Run: headless pygame with SDL's dummy video driver; simulated clock (each Clock.tick advances the game by its frame time, no real sleeping); random seed 0; keys injected as events and as key.get_pressed() state; no mouse input.
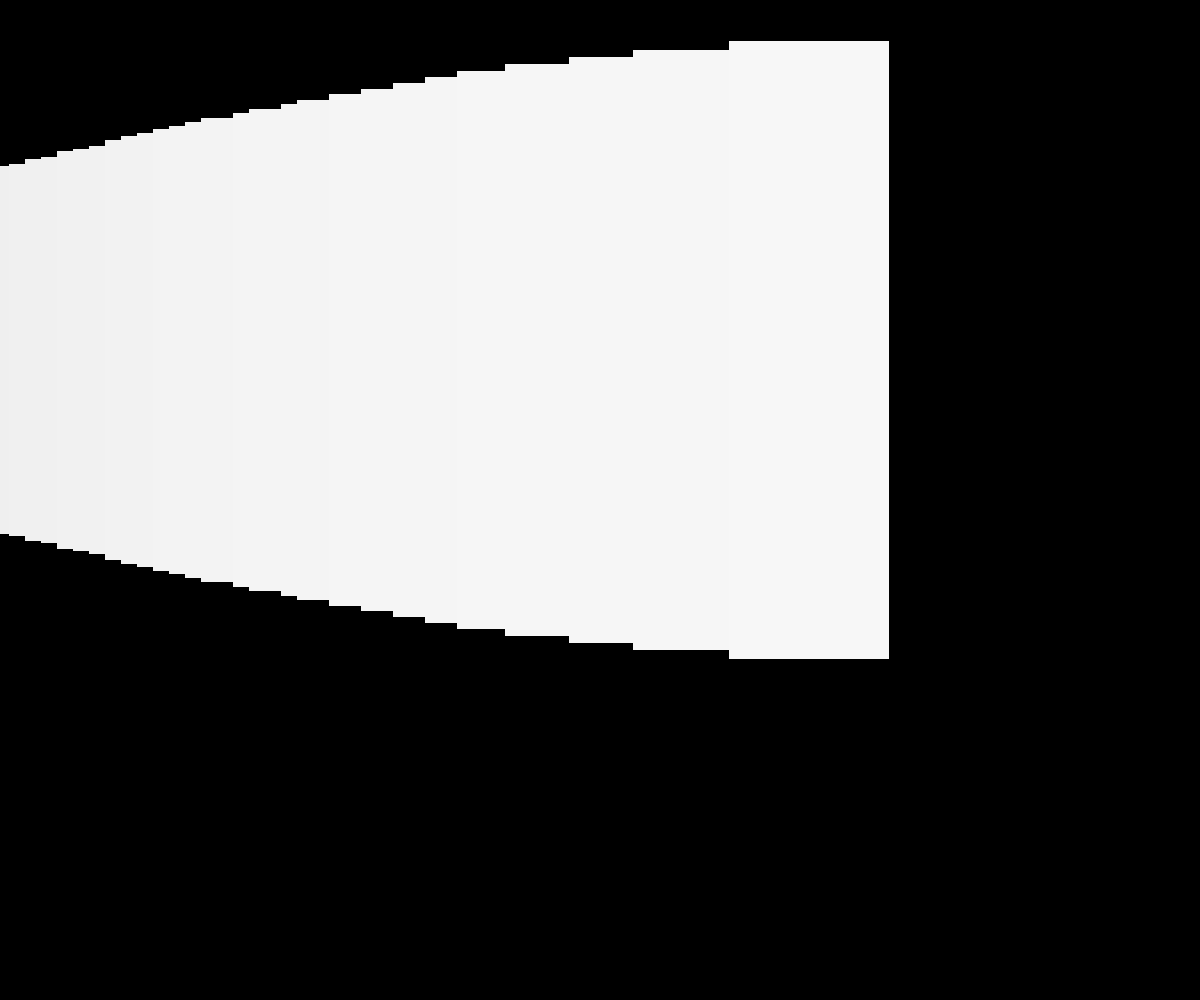
Frame 1 of 4 · flips 1–60 · no input
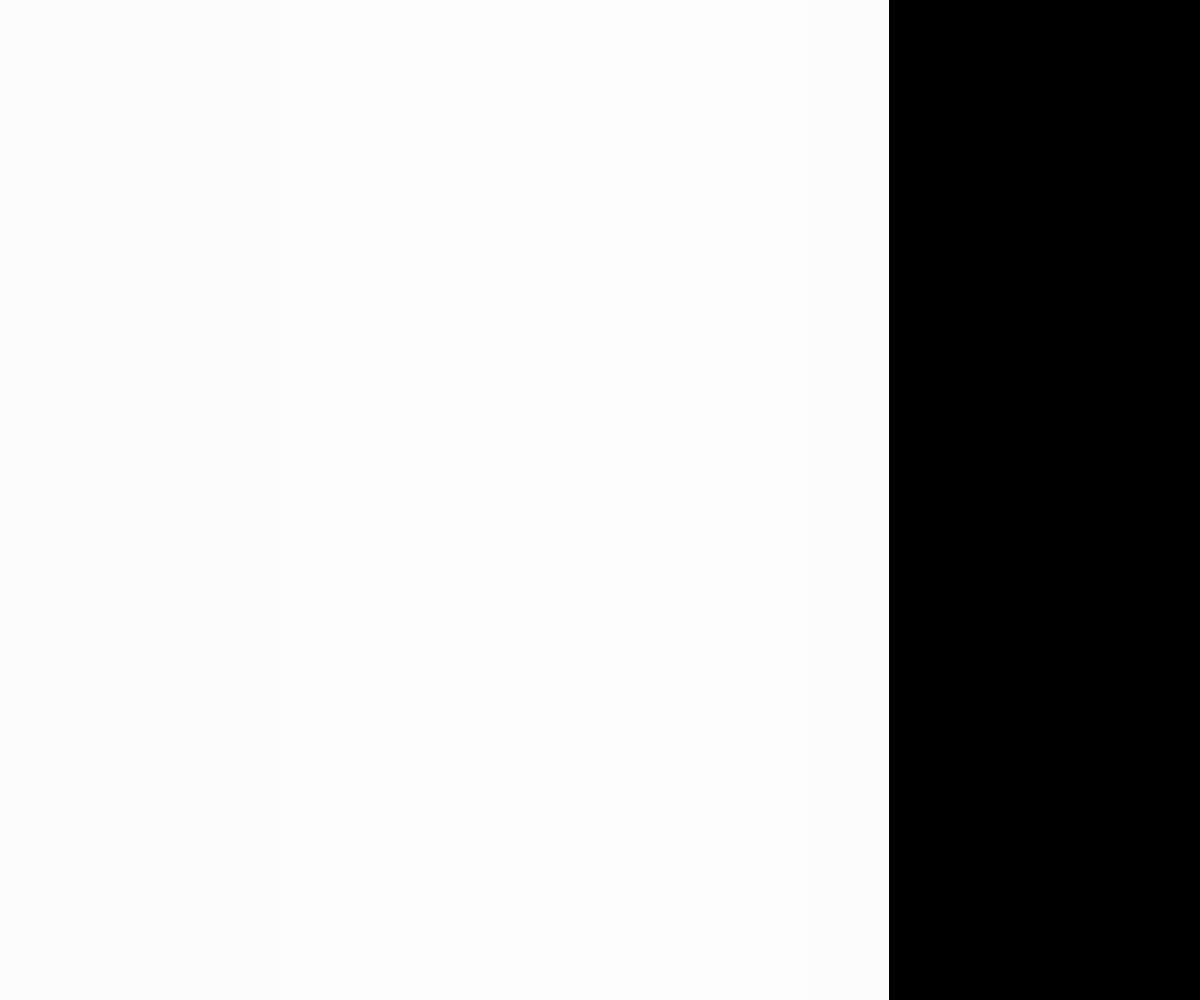
Frame 2 of 4 · flips 61–180 · tapped SPACE, RETURN · held RIGHT (→), D
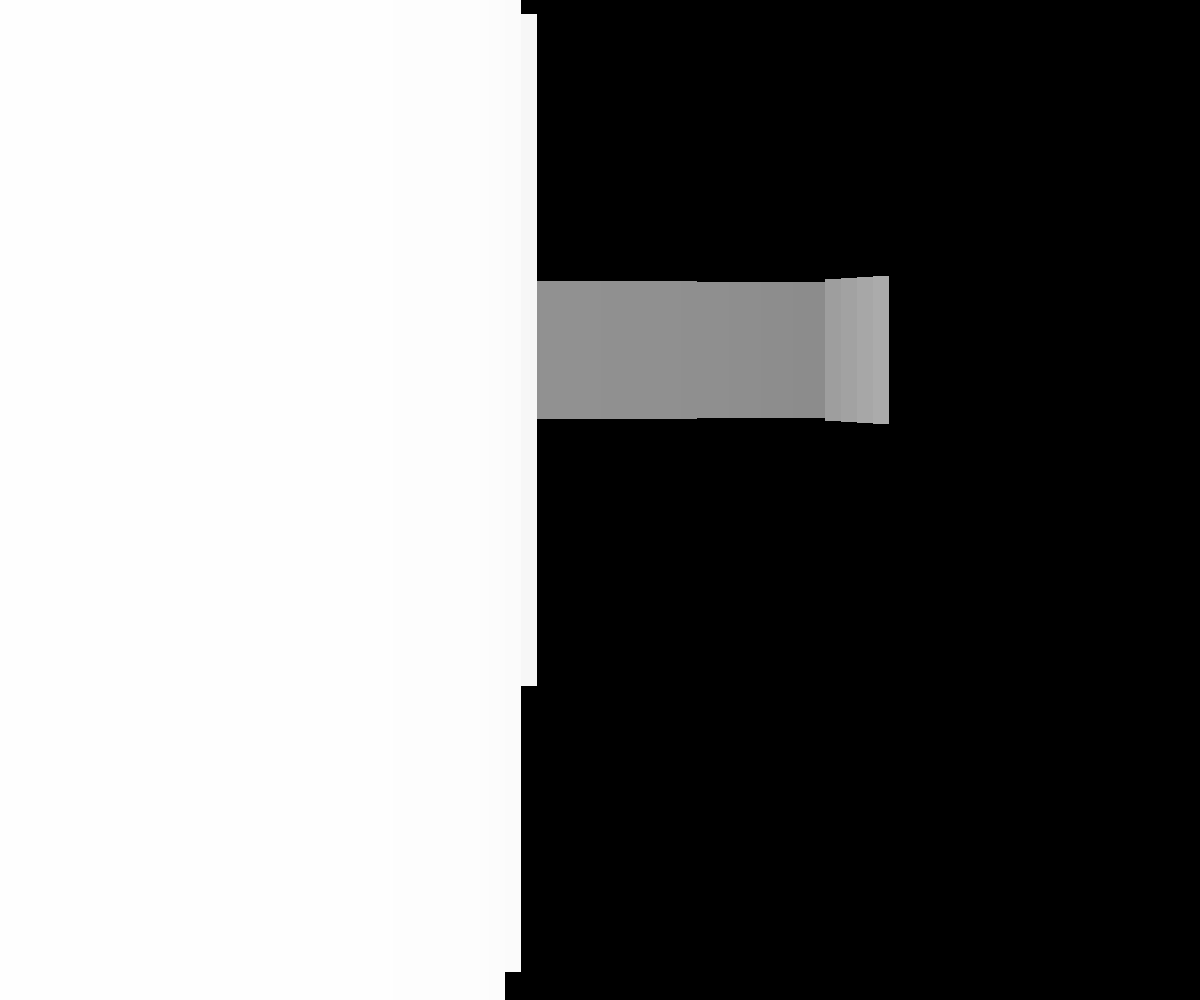
Frame 3 of 4 · flips 181–300 · held DOWN (↓), S
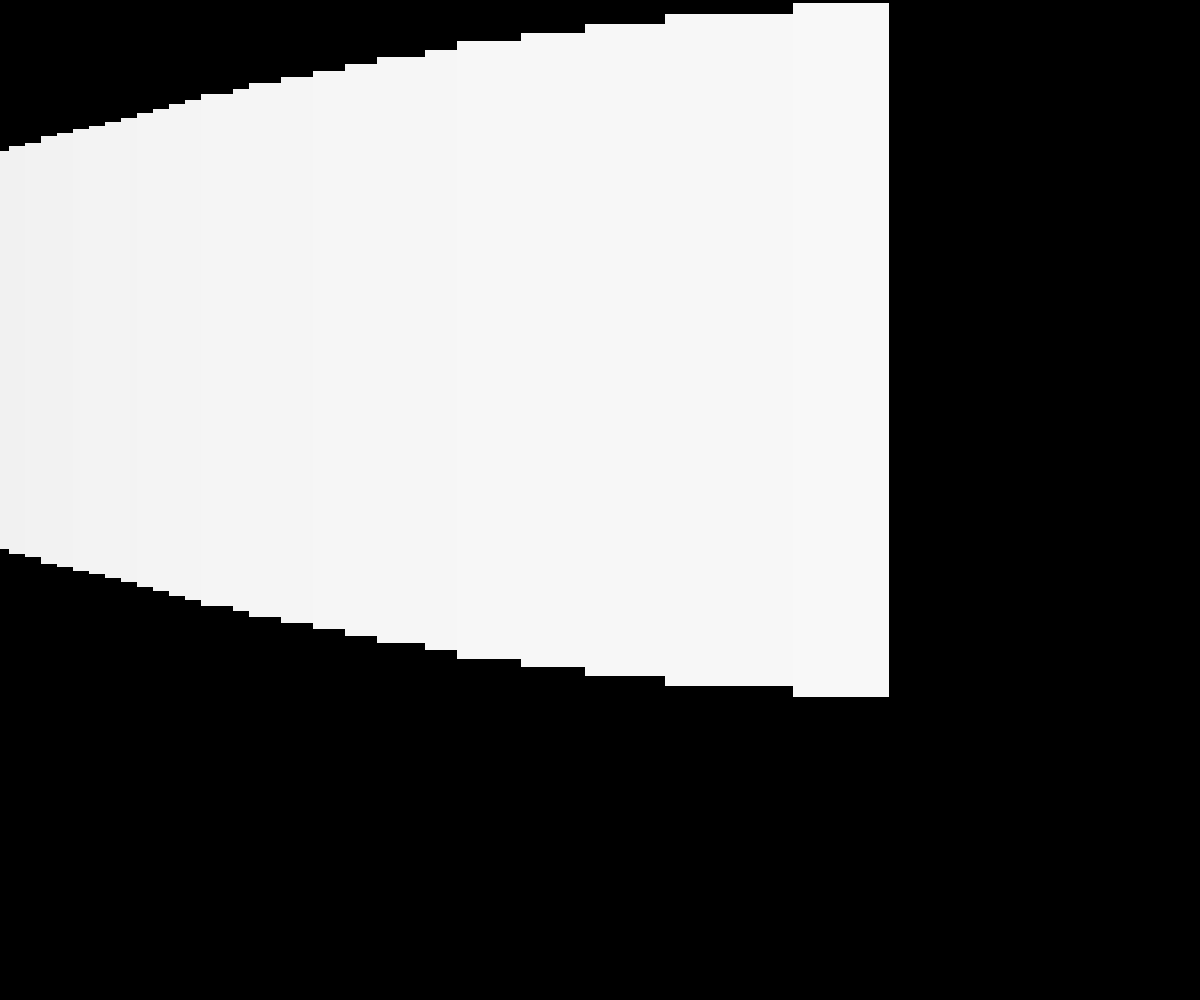
Frame 4 of 4 · flips 301–420 · held LEFT (←), A, UP (↑), W

The pygame program that drew these frames:

# Copyright 2022 WikingWarr10r
#
# Licensed under the Apache License, Version 2.0 (the "License");
# you may not use this file except in compliance with the License.
# You may obtain a copy of the License at
#
#     http://www.apache.org/licenses/LICENSE-2.0
#
# Unless required by applicable law or agreed to in writing, software
# distributed under the License is distributed on an "AS IS" BASIS,
# WITHOUT WARRANTIES OR CONDITIONS OF ANY KIND, either express or implied.
# See the License for the specific language governing permissions and
# limitations under the License.

import pygame
import math

# Initialize pygame
pygame.init()

# Set up the drawing window
screen = pygame.display.set_mode([1200, 1000])

# Define some colors
BLACK = (0, 0, 0)
WHITE = (255, 255, 255)
GREEN = (0, 255, 0)
RED = (255, 0, 0)
BLUE = (0, 0, 255)

# Define some basic objects
class character():
    def __init__(self, x, y, angle, width, height):
        self.x = x
        self.y = y
        self.angle = angle
        self.width = width
        self.height = height
        self.collider = pygame.rect.Rect(self.x, self.y, self.width, self.width)
    
    def update(self):
        pygame.draw.circle(screen, BLACK, [self.x, self.y], self.width)
        self.collider = pygame.rect.Rect(self.x, self.y, self.width, self.width)

    def move(self, steps):
        self.x += steps * math.cos(math.radians(self.angle))
        for wall in objects:
            if map_grid[int(self.y / 60)][int(self.x / 60)] == 1:
                self.x -= steps * math.cos(math.radians(self.angle))
        self.y += steps * math.sin(math.radians(self.angle))
        for wall in objects:
            if map_grid[int(self.y / 60)][int(self.x / 60)] == 1:
                self.y -= steps * math.sin(math.radians(self.angle))

class object():
    def __init__(self, x, y, width, height):
        self.x = x
        self.y = y
        self.width = width
        self.height = height
        self.collider = pygame.rect.Rect(self.x, self.y, self.width, self.width)
        objects.append(self)
    
    def update(self):
        pygame.draw.rect(screen, BLACK, [self.x * 60, self.y * 60, self.width, self.height])

player = character(90, 90, 0, 10, 10)

# Set the title of the window
pygame.display.set_caption('Fiber Engine Display')

# Loop until the user clicks the close button.
done = False

# Used to manage how fast the screen updates
clock = pygame.time.Clock()

# Initialize some variables
fov = 60
res = 8
objects = []
collisions = []
colliding = False

# Initialize the map
map_width = 10
map_height = 10
map_grid = [
    [1, 1, 1, 1, 1, 1, 1, 1, 1, 1],
    [1, 0, 0, 0, 0, 0, 0, 0, 0, 1],
    [1, 0, 0, 1, 0, 0, 0, 0, 0, 1],
    [1, 0, 0, 1, 0, 0, 0, 0, 0, 1],
    [1, 0, 0, 1, 0, 0, 0, 0, 0, 1],
    [1, 0, 0, 0, 0, 0, 1, 0, 0, 1],
    [1, 0, 0, 0, 0, 0, 1, 0, 0, 1],
    [1, 0, 0, 0, 0, 0, 1, 0, 0, 1],
    [1, 0, 0, 0, 0, 0, 0, 0, 0, 1],
    [1, 1, 1, 1, 1, 1, 1, 1, 1, 1]
]

# -------- Main Program Loop -----------
while not done:
    if(player.angle > 360):
        player.angle = 0
    if(player.angle < 0):
        player.angle = 360

    # --- Main event loop
    for event in pygame.event.get():
        if event.type == pygame.QUIT:
            done = True
    
    keys=pygame.key.get_pressed()

    # Player Input:
    if keys[pygame.K_LEFT]:
        player.angle -= 4
    if keys[pygame.K_RIGHT]:
        player.angle += 4
    if keys[pygame.K_w]:
        player.move(-4)
    if keys[pygame.K_s]:
        player.move(4)
    if keys[pygame.K_d]:
        player.angle -= 90
        player.move(4)
        player.angle += 90
    if keys[pygame.K_a]:
        player.angle += 90
        player.move(4)
        player.angle -= 90
    
    # First, clear the screen to white. Don't put other drawing commands
    # above this, or they will be erased with this command.
    screen.fill(BLACK)

    # Draw the map
    objects = []
    for y in range(map_height):
        for x in range(map_width):
            if map_grid[y][x] == 1:
                object(x, y, 60, 60)
                objects[len(objects) - 1].update()

    # Draw the player
    player.update()

    # Simulate the rays
    draw_x = 0
    for ray in range(0, int(fov / float(res))*int(res), 1):
        # Calculate the angle of the ray
        ray_angle = (player.angle + ray) - ((float(fov)/2) * float(res))

        # Calculate the distance to the wall
        distance = 0
        while True:
            # Calculate the x and y coordinates of the ray
            ray_x = player.x + distance * math.cos(math.radians(ray_angle))
            ray_y = player.y + distance * math.sin(math.radians(ray_angle))

            # Check if the ray is out of bounds
            if ray_x < 0 or ray_x > map_width * 60 or ray_y < 0 or ray_y > map_height * 60:
                break

            # Check if the ray has hit a wall
            if map_grid[int(ray_y / 60)][int(ray_x / 60)] == 1:
                break

            # Increment the distance
            distance += 1

        distance += 0.0001
        height = 2 * (4000 / distance)

        # Draw the ray
        pygame.draw.line(screen, (255 - distance/4, 255 - distance/4, 255 - distance/4), [draw_x, height + 400], [draw_x, (0 - height) + 300], 2 * res)
        draw_x = draw_x + 2 * res

    # --- Update the screen with what we've drawn.
    pygame.display.flip()

    # --- Limit to 60 frames per second
    clock.tick(60)

# Close the window and quit.
pygame.quit()
